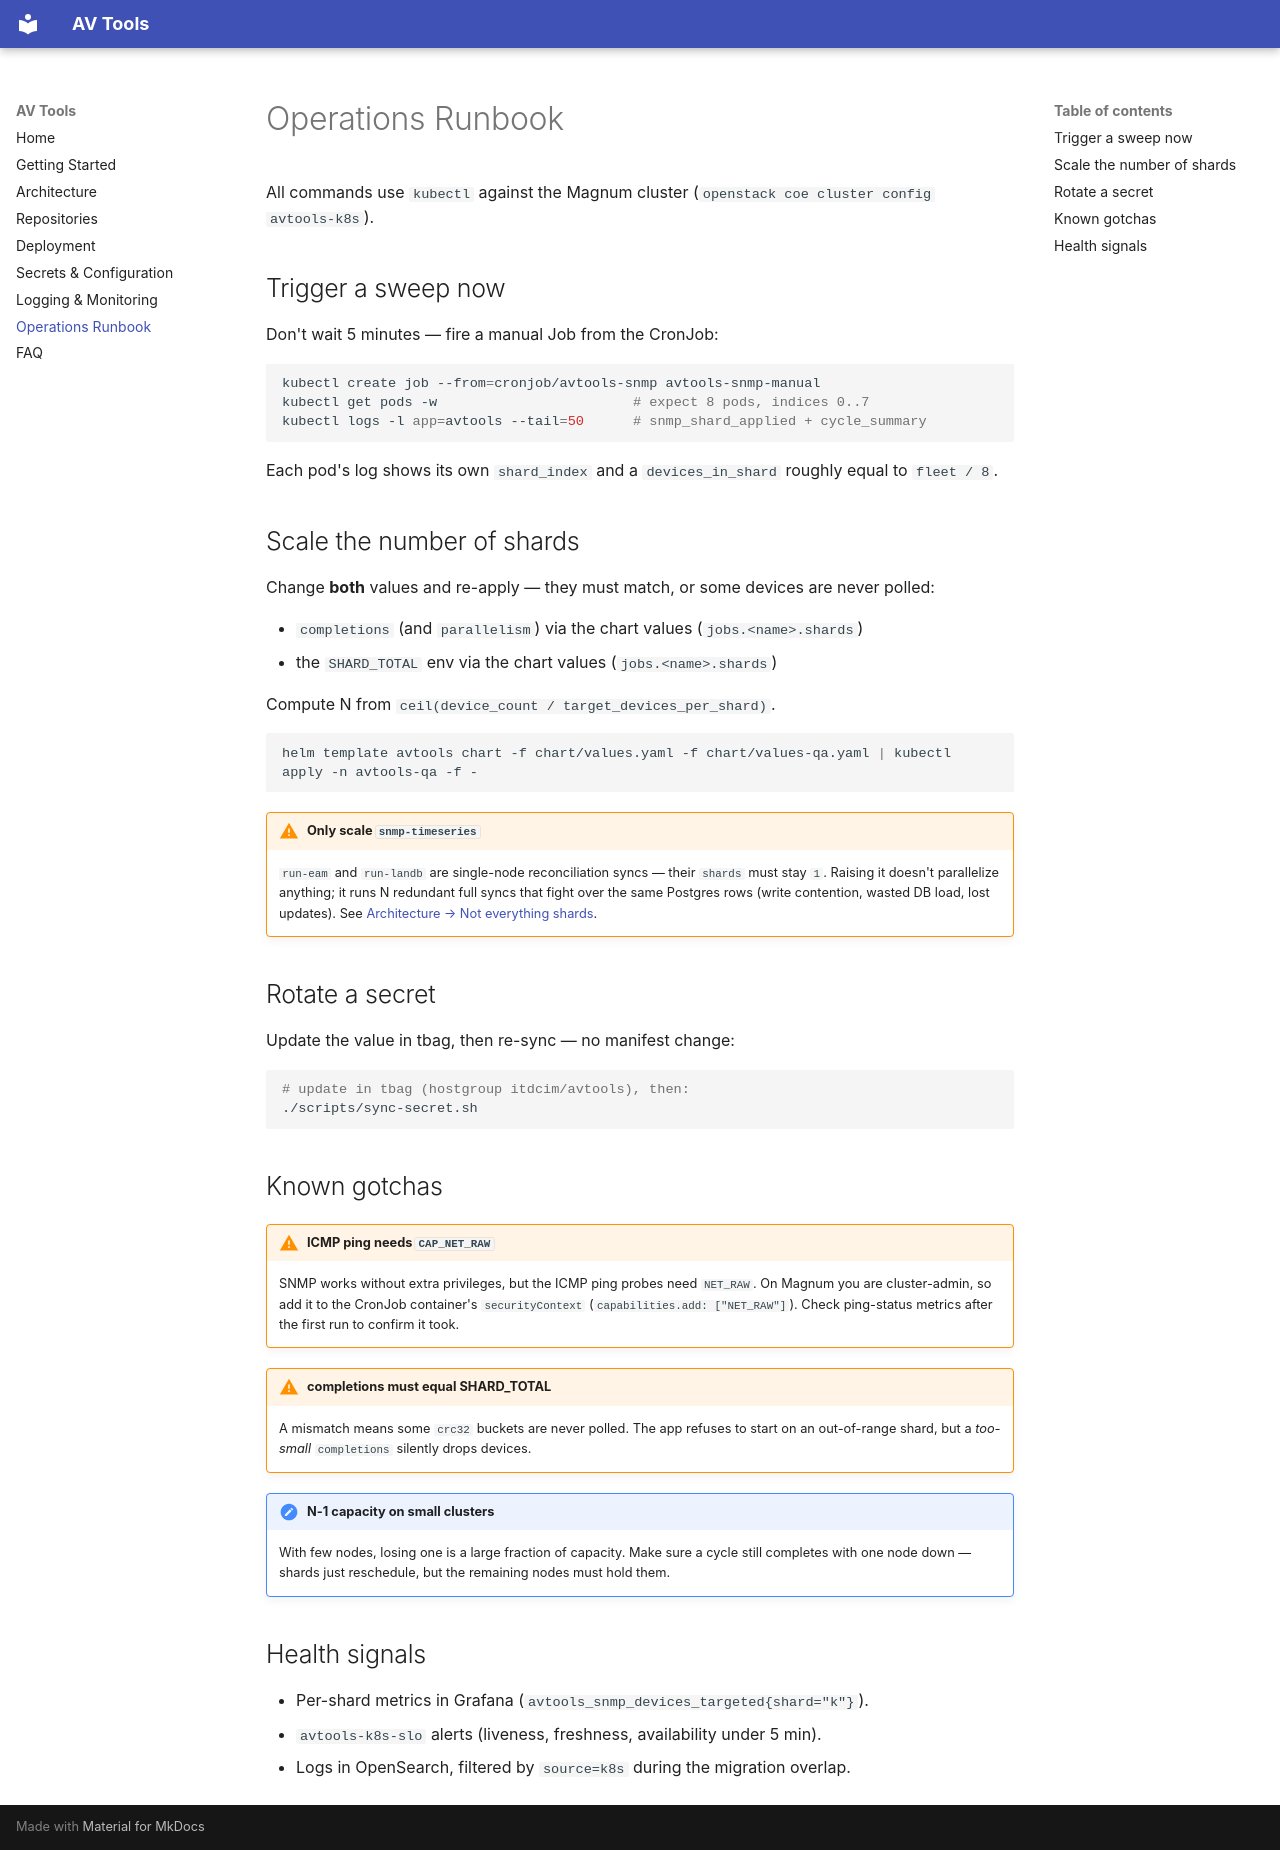

repository: sneakyjbras/avtools-docs · page: operations/index.html · generator: mkdocs

# Operations Runbook

All commands use `kubectl` against the Magnum cluster (`openstack coe cluster config
avtools-k8s`).

## Trigger a sweep now

Don't wait 5 minutes — fire a manual Job from the CronJob:

```bash
kubectl create job --from=cronjob/avtools-snmp avtools-snmp-manual
kubectl get pods -w                        # expect 8 pods, indices 0..7
kubectl logs -l app=avtools --tail=50      # snmp_shard_applied + cycle_summary
```

Each pod's log shows its own `shard_index` and a `devices_in_shard` roughly equal to
`fleet / 8`.

## Scale the number of shards

Change **both** values and re-apply — they must match, or some devices are never
polled:

- `completions` (and `parallelism`) via the chart values (`jobs.<name>.shards`)
- the `SHARD_TOTAL` env via the chart values (`jobs.<name>.shards`)

Compute N from `ceil(device_count / target_devices_per_shard)`.

```bash
helm template avtools chart -f chart/values.yaml -f chart/values-qa.yaml | kubectl apply -n avtools-qa -f -
```

!!! warning "Only scale `snmp-timeseries`"
    `run-eam` and `run-landb` are single-node reconciliation syncs — their
    `shards` must stay `1`. Raising it doesn't parallelize anything; it runs N
    redundant full syncs that fight over the same Postgres rows (write
    contention, wasted DB load, lost updates). See
    [Architecture → Not everything shards](architecture.md#not-everything-shards).

## Rotate a secret

Update the value in tbag, then re-sync — no manifest change:

```bash
# update in tbag (hostgroup itdcim/avtools), then:
./scripts/sync-secret.sh
```

## Known gotchas

!!! warning "ICMP ping needs `CAP_NET_RAW`"
    SNMP works without extra privileges, but the ICMP ping probes need `NET_RAW`. On
    Magnum you are cluster-admin, so add it to the CronJob container's
    `securityContext` (`capabilities.add: ["NET_RAW"]`). Check ping-status metrics
    after the first run to confirm it took.

!!! warning "completions must equal SHARD_TOTAL"
    A mismatch means some `crc32` buckets are never polled. The app refuses to start
    on an out-of-range shard, but a *too-small* `completions` silently drops devices.

!!! note "N-1 capacity on small clusters"
    With few nodes, losing one is a large fraction of capacity. Make sure a cycle
    still completes with one node down — shards just reschedule, but the remaining
    nodes must hold them.

## Health signals

- Per-shard metrics in Grafana (`avtools_snmp_devices_targeted{shard="k"}`).
- `avtools-k8s-slo` alerts (liveness, freshness, availability under 5 min).
- Logs in OpenSearch, filtered by `source=k8s` during the migration overlap.
